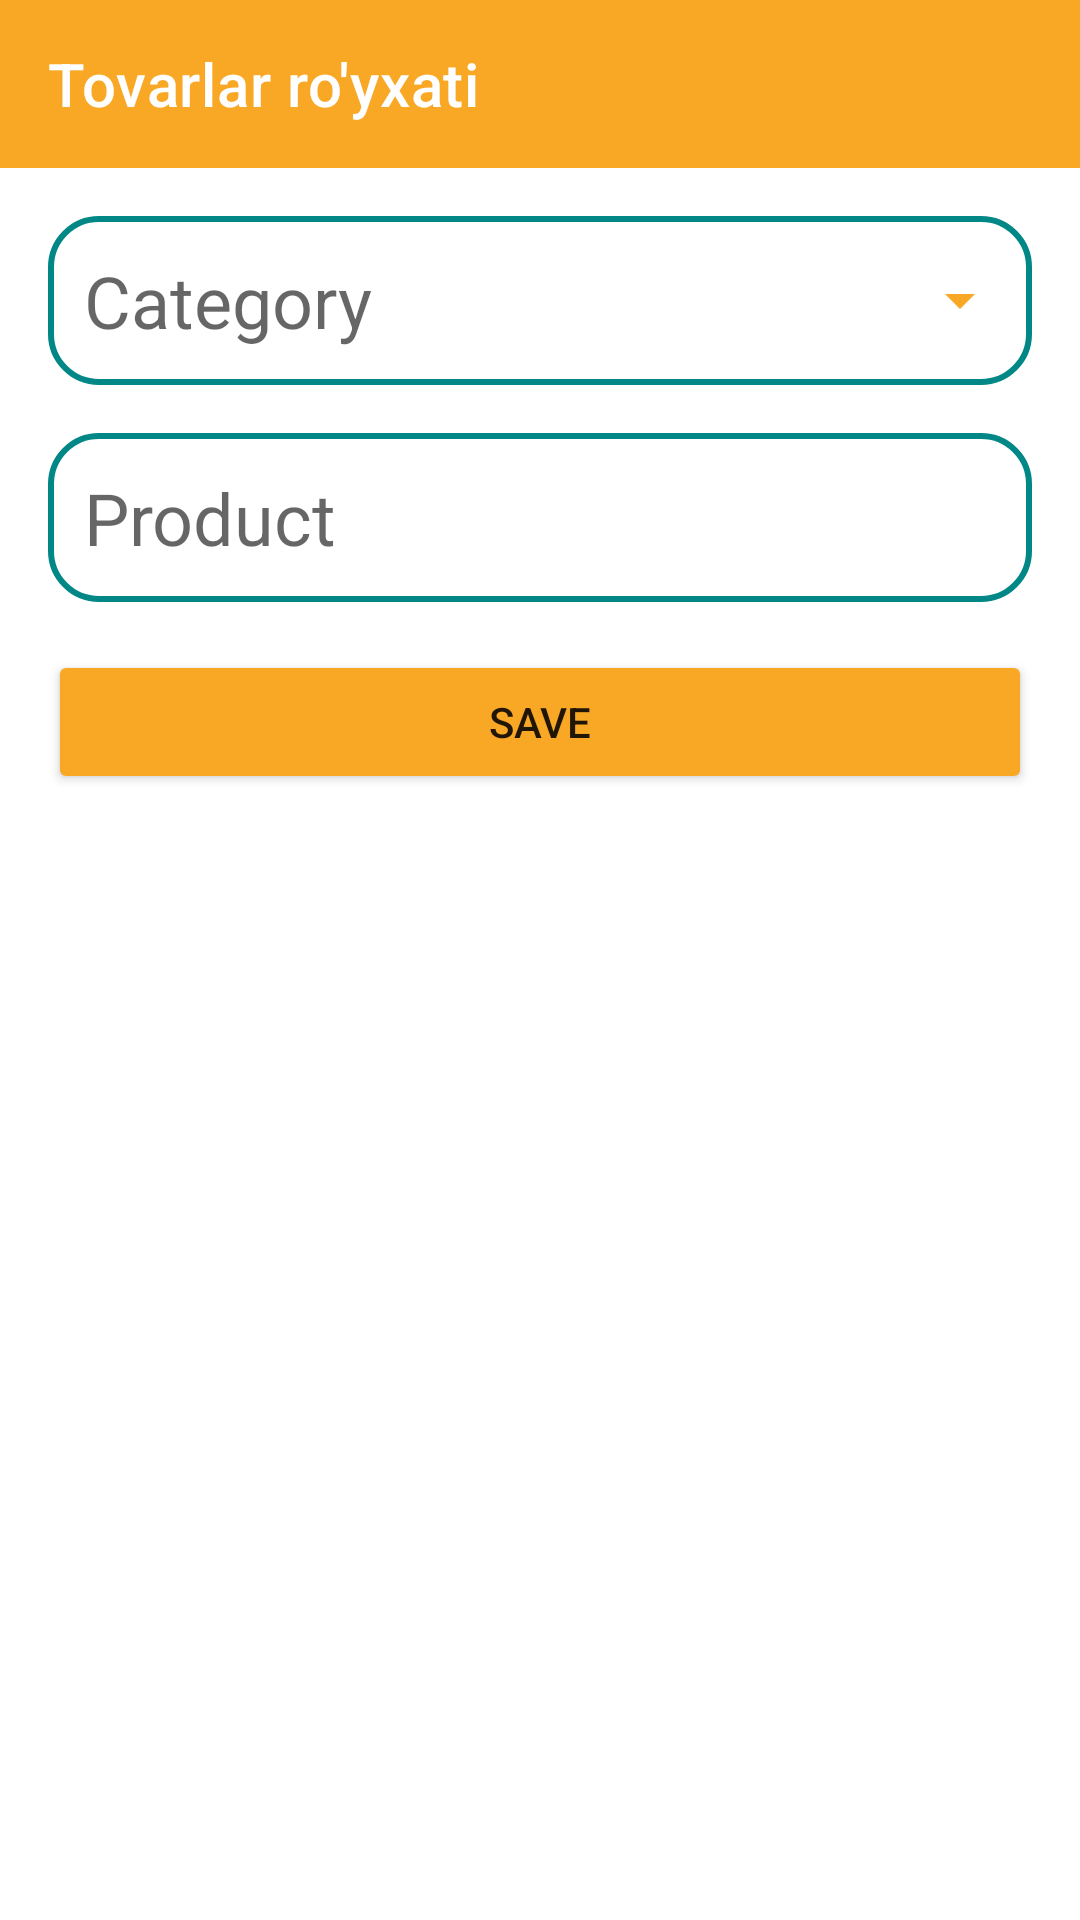

Write the Android layout XML for this screen, with the resource values it uses.
<!-- AndroidManifest.xml: application theme Theme.Bozor -->
<!-- res/layout/fragment_product.xml -->
<?xml version="1.0" encoding="utf-8"?>
<androidx.constraintlayout.widget.ConstraintLayout xmlns:android="http://schemas.android.com/apk/res/android"
    xmlns:app="http://schemas.android.com/apk/res-auto"
    xmlns:tools="http://schemas.android.com/tools"
    android:layout_width="match_parent"
    android:layout_height="match_parent"
    tools:context=".presentation.fragments.ProductFragment">

    <androidx.appcompat.widget.Toolbar
        android:id="@+id/toolbar"
        android:layout_width="match_parent"
        android:layout_height="wrap_content"
        android:background="@color/gold"
        app:layout_constraintLeft_toLeftOf="parent"
        app:layout_constraintRight_toRightOf="parent"
        app:layout_constraintTop_toTopOf="parent"
        app:navigationIcon="@drawable/ic_back"
        app:title="Tovarlar ro'yxati"
        app:titleTextColor="@color/white">
        <ImageView
            android:id="@+id/iv_add"
            android:layout_width="wrap_content"
            android:layout_height="wrap_content"
            android:layout_gravity="end"
            android:layout_margin="16dp"
            android:contentDescription="Add Part"
            android:src="@drawable/ic_add" />
    </androidx.appcompat.widget.Toolbar>

    <TextView
        android:id="@+id/tv_category"
        android:background="@drawable/bg_edit_text"
        android:textSize="24sp"
        android:layout_margin="16dp"
        android:padding="12dp"
        app:layout_constraintTop_toBottomOf="@id/toolbar"
        app:layout_constraintLeft_toLeftOf="parent"
        app:layout_constraintRight_toRightOf="parent"
        android:layout_width="0dp"
        android:layout_height="wrap_content"
        android:hint="Category"
        app:drawableEndCompat="@drawable/ic_down_spinner" />


    <EditText
        android:id="@+id/et_product"
        app:layout_constraintTop_toBottomOf="@id/tv_category"
        app:layout_constraintLeft_toLeftOf="parent"
        app:layout_constraintRight_toRightOf="parent"
        android:layout_width="0dp"
        android:layout_height="wrap_content"
        android:layout_margin="16dp"
        android:background="@drawable/bg_edit_text"
        android:hint="Product"
        android:padding="12dp"
        android:textSize="24sp" />

    <Button
        android:id="@+id/btn_save"
        app:layout_constraintTop_toBottomOf="@id/et_product"
        app:layout_constraintLeft_toLeftOf="parent"
        app:layout_constraintRight_toRightOf="parent"
        android:layout_width="match_parent"
        android:layout_height="wrap_content"
        android:layout_margin="16dp"
        android:backgroundTint="@color/gold"
        android:text="save" />
    <androidx.recyclerview.widget.RecyclerView
        android:id="@+id/rv_products"
        android:layout_width="match_parent"
        android:layout_height="0dp"
        app:layoutManager="androidx.recyclerview.widget.LinearLayoutManager"
        app:layout_constraintBottom_toBottomOf="parent"
        app:layout_constraintLeft_toLeftOf="parent"
        app:layout_constraintRight_toRightOf="parent"
        app:layout_constraintTop_toBottomOf="@id/btn_save"
        tools:listitem="@layout/item_particular_products" />

</androidx.constraintlayout.widget.ConstraintLayout>
<!-- res/layout/item_particular_products.xml (included above) -->
<?xml version="1.0" encoding="utf-8"?>
<androidx.constraintlayout.widget.ConstraintLayout xmlns:android="http://schemas.android.com/apk/res/android"
    android:background="@drawable/bg_edit_text"
    android:padding="8dp"
    android:layout_margin="8dp"
    android:layout_width="match_parent"
    android:layout_height="wrap_content"
    xmlns:app="http://schemas.android.com/apk/res-auto">
<TextView
    android:id="@+id/tv_product_name"
    android:layout_margin="8dp"
    android:textColor="@color/teal_700"
    app:layout_constraintTop_toTopOf="parent"
    app:layout_constraintLeft_toLeftOf="parent"
    android:layout_width="wrap_content"
    android:layout_height="wrap_content"
    android:text="Baqlajon"
    android:textSize="24sp"/>

    <TextView
        android:id="@+id/tv_category_name"
        android:layout_width="wrap_content"
        android:layout_height="wrap_content"
        app:layout_constraintLeft_toLeftOf="@id/tv_product_name"
        app:layout_constraintTop_toBottomOf="@id/tv_product_name"
        android:text="Ovoshnoy"
        android:textColor="@color/gold"/>

    <ImageView
        android:id="@+id/iv_item_more"
        android:textColor="@color/teal_700"
        android:src="@drawable/ic_more_vert"
        android:layout_margin="8dp"
        android:textSize="24sp"
        android:layout_width="wrap_content"
        android:layout_height="wrap_content"
        app:layout_constraintBottom_toBottomOf="parent"
        app:layout_constraintRight_toRightOf="parent"
        app:layout_constraintTop_toTopOf="parent"/>

</androidx.constraintlayout.widget.ConstraintLayout>
<!-- resources referenced by this layout -->
<resources>
  <color name="gold">#F9A826</color>
  <color name="teal_700">#FF018786</color>
  <color name="white">#FFFFFFFF</color>
  <!-- drawable bg_edit_text (drawable) -->
  <?xml version="1.0" encoding="utf-8"?>
  <selector xmlns:android="http://schemas.android.com/apk/res/android">
      <item>
          <shape android:shape="rectangle">
  
              <stroke android:width="2dp" android:color="@color/teal_700" />
              <corners android:radius="16dp" />
          </shape>
  
  
      </item>
  </selector>
  <!-- drawable ic_down_spinner (drawable) -->
  <vector android:height="24dp" android:tint="@color/gold"
      android:viewportHeight="24" android:viewportWidth="24"
      android:width="24dp" xmlns:android="http://schemas.android.com/apk/res/android">
      <path android:fillColor="@android:color/white" android:pathData="M7,10l5,5 5,-5z"/>
  </vector>
  <!-- drawable ic_more_vert (drawable) -->
  <vector android:height="24dp" android:tint="#006D77"
      android:viewportHeight="24" android:viewportWidth="24"
      android:width="24dp" xmlns:android="http://schemas.android.com/apk/res/android">
      <path android:fillColor="@android:color/white" android:pathData="M12,8c1.1,0 2,-0.9 2,-2s-0.9,-2 -2,-2 -2,0.9 -2,2 0.9,2 2,2zM12,10c-1.1,0 -2,0.9 -2,2s0.9,2 2,2 2,-0.9 2,-2 -0.9,-2 -2,-2zM12,16c-1.1,0 -2,0.9 -2,2s0.9,2 2,2 2,-0.9 2,-2 -0.9,-2 -2,-2z"/>
  </vector>
  <style name="Theme.Bozor" parent="Theme.MaterialComponents.DayNight.DarkActionBar">
          
          <item name="colorPrimary">@color/purple_500</item>
          <item name="colorPrimaryVariant">@color/purple_700</item>
          <item name="colorOnPrimary">@color/white</item>
          
          <item name="colorSecondary">@color/teal_200</item>
          <item name="colorSecondaryVariant">@color/teal_700</item>
          <item name="colorOnSecondary">@color/black</item>
          
          <item name="android:statusBarColor">?attr/colorPrimaryVariant</item>
          
      </style>
  <color name="purple_500">#FF6200EE</color>
  <color name="purple_700">#FF3700B3</color>
  <color name="teal_200">#FF03DAC5</color>
  <color name="black">#FF000000</color>
</resources>
